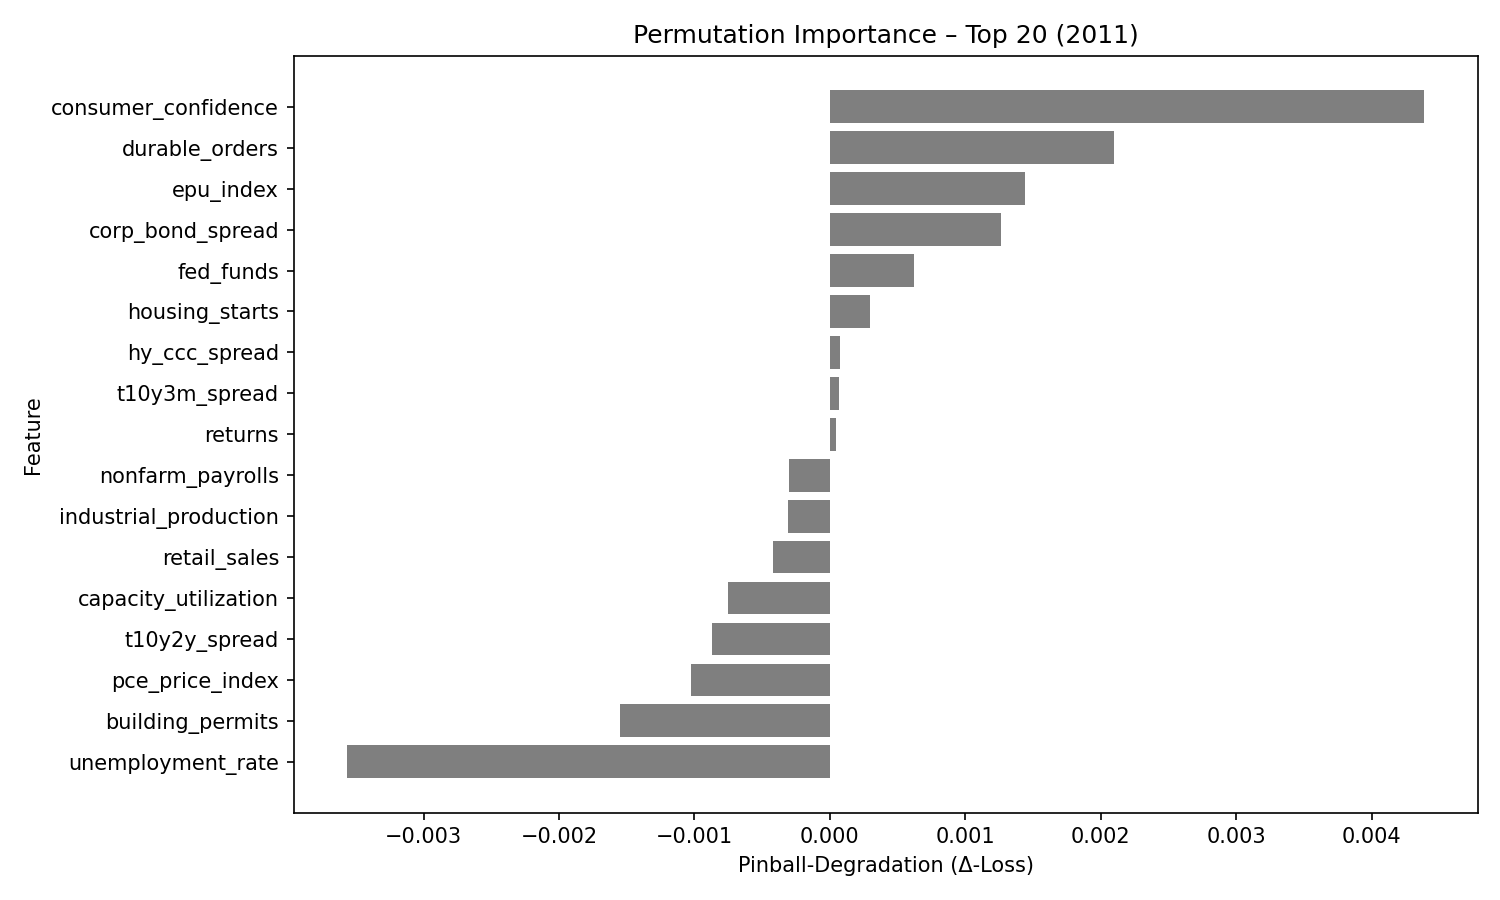

Values plotted in this chart, from the file beside it:
feature, pinball_degradation
consumer_confidence, 0.004384
durable_orders, 0.002097
epu_index, 0.001438
corp_bond_spread, 0.001263
fed_funds, 0.0006245
housing_starts, 0.0002956
hy_ccc_spread, 7.384643e-05
t10y3m_spread, 7.008389e-05
returns, 4.558079e-05
nonfarm_payrolls, -0.0003047
industrial_production, -0.0003117
retail_sales, -0.0004198
capacity_utilization, -0.0007517
t10y2y_spread, -0.0008712
pce_price_index, -0.001025
building_permits, -0.001553
unemployment_rate, -0.003562
